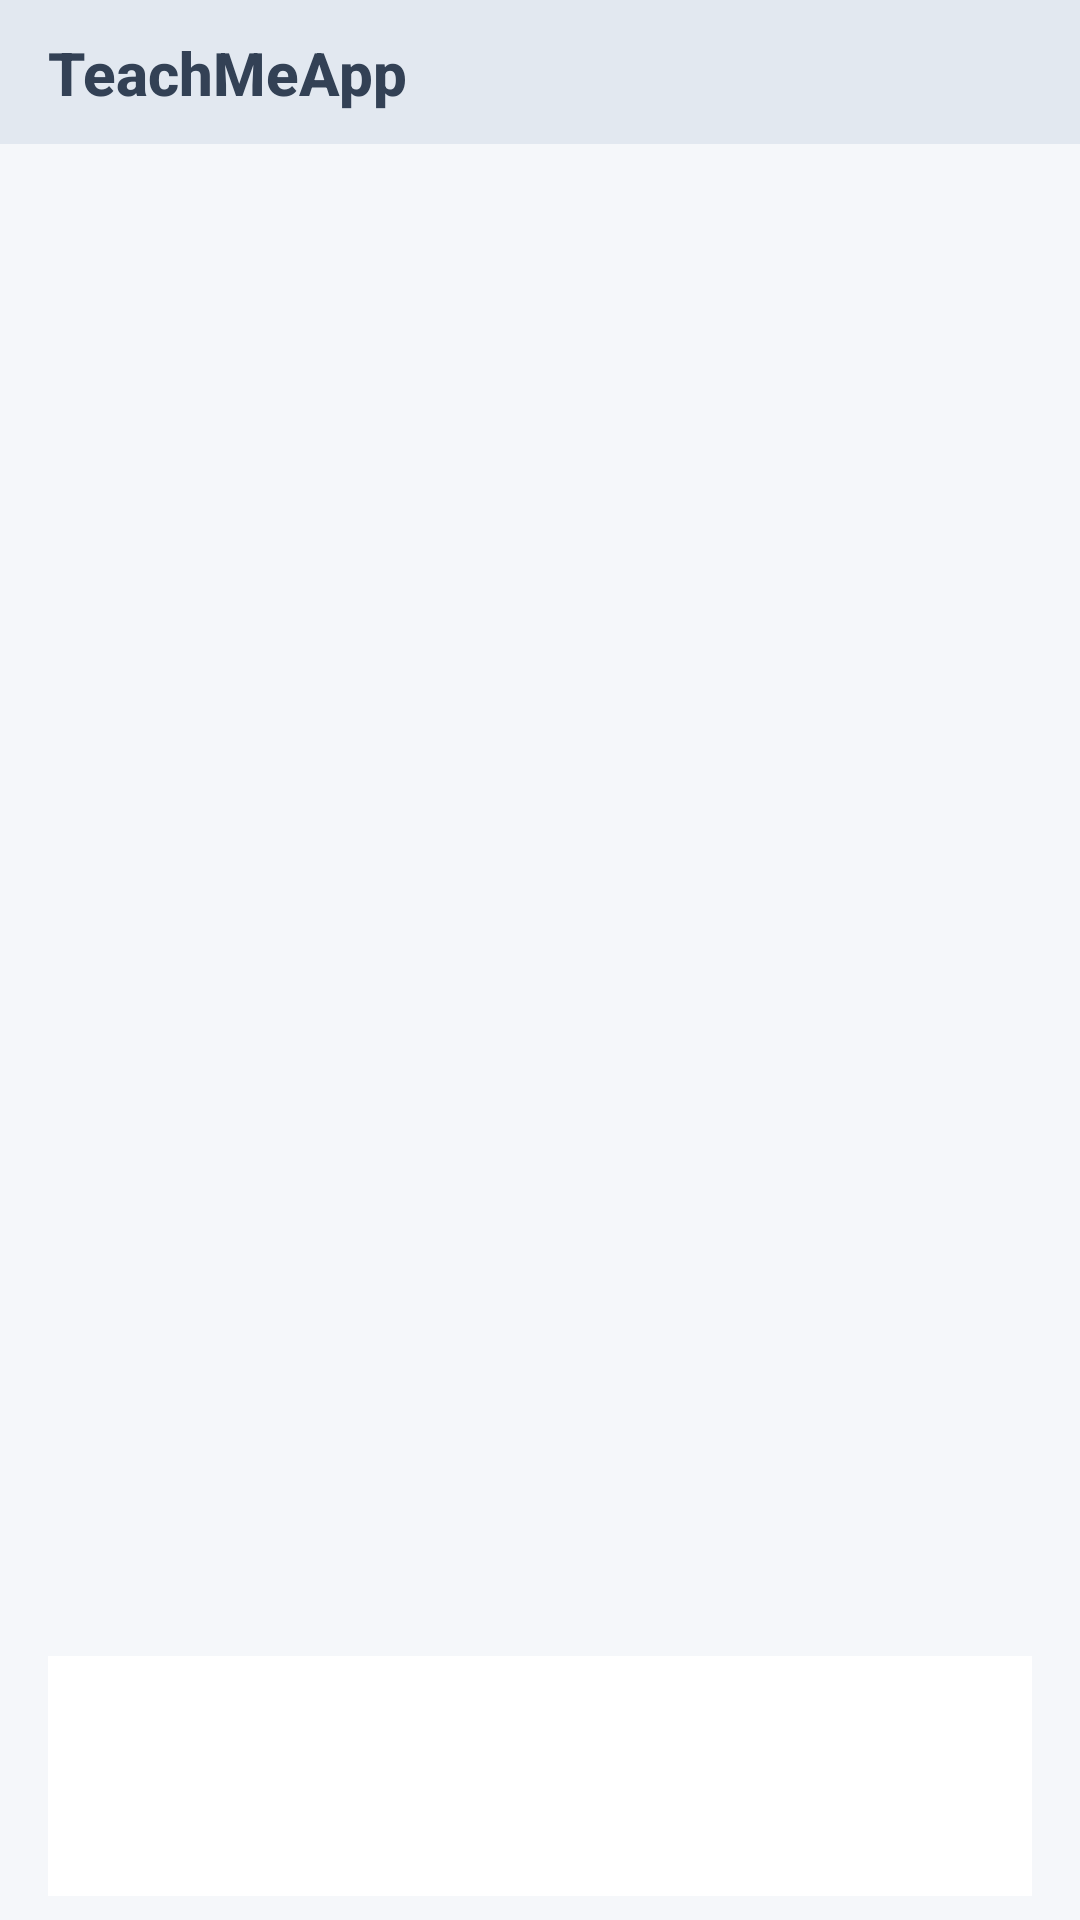

The Android layout XML behind this screen, and the referenced resources:
<!-- AndroidManifest.xml: application theme Theme.RawaaProject -->
<!-- res/layout/activity_main.xml -->
<?xml version="1.0" encoding="utf-8"?>
<androidx.constraintlayout.widget.ConstraintLayout xmlns:android="http://schemas.android.com/apk/res/android"
    xmlns:app="http://schemas.android.com/apk/res-auto"
    xmlns:tools="http://schemas.android.com/tools"
    android:id="@+id/main_container"
    android:layout_width="match_parent"
    android:layout_height="match_parent"
    android:background="@color/background"
    android:layoutDirection="rtl"
    tools:context=".MainActivity">

    
    <include
        layout="@layout/custom_header"
        android:layout_width="0dp"
        android:layout_height="wrap_content"
        app:layout_constraintEnd_toEndOf="parent"
        app:layout_constraintStart_toStartOf="parent"
        app:layout_constraintTop_toTopOf="parent" />

    
    <FrameLayout
        android:id="@+id/content_frame"
        android:layout_width="0dp"
        android:layout_height="0dp"
        android:layout_marginStart="@dimen/safe_area_margin_horizontal"
        android:layout_marginEnd="@dimen/safe_area_margin_horizontal"
        android:layout_marginTop="@dimen/safe_area_margin_vertical"
        app:layout_constraintBottom_toTopOf="@id/bottom_nav"
        app:layout_constraintEnd_toEndOf="parent"
        app:layout_constraintStart_toStartOf="parent"
        app:layout_constraintTop_toBottomOf="@id/header_root" />

    
    <com.google.android.material.bottomnavigation.BottomNavigationView
        android:id="@+id/bottom_nav"
        android:layout_width="0dp"
        android:layout_height="wrap_content"
        android:layout_marginStart="@dimen/safe_area_margin_horizontal"
        android:layout_marginEnd="@dimen/safe_area_margin_horizontal"
        android:layout_marginBottom="@dimen/safe_area_margin_vertical"
        android:background="@color/surface"
        android:elevation="8dp"
        app:cornerRadius="@dimen/card_corner_radius"
        app:itemIconTint="@color/nav_item_color"
        app:itemTextColor="@color/nav_item_color"
        app:labelVisibilityMode="labeled"
        app:layout_constraintBottom_toBottomOf="parent"
        app:layout_constraintEnd_toEndOf="parent"
        app:layout_constraintStart_toStartOf="parent" />

</androidx.constraintlayout.widget.ConstraintLayout>
<!-- res/layout/custom_header.xml (included above) -->
<?xml version="1.0" encoding="utf-8"?>
<androidx.constraintlayout.widget.ConstraintLayout xmlns:android="http://schemas.android.com/apk/res/android"
    xmlns:app="http://schemas.android.com/apk/res-auto"
    xmlns:tools="http://schemas.android.com/tools"
    android:id="@+id/header_root"
    android:layout_width="match_parent"
    android:layout_height="wrap_content"
    android:background="?attr/colorPrimaryContainer"
    android:elevation="0dp"
    android:layoutDirection="rtl">

    
    <ImageView
        android:id="@+id/header_logo"
        android:layout_width="@dimen/header_logo_size"
        android:layout_height="@dimen/header_logo_size"
        android:layout_marginStart="@dimen/header_padding_horizontal"
        android:layout_marginTop="@dimen/header_padding_vertical"
        android:layout_marginBottom="@dimen/header_padding_vertical"
        android:contentDescription="@string/app_name"
        android:src="@drawable/ic_teachme_logo_small"
        app:layout_constraintBottom_toBottomOf="parent"
        app:layout_constraintStart_toStartOf="parent"
        app:layout_constraintTop_toTopOf="parent" />

    
    <TextView
        android:id="@+id/header_title"
        android:layout_width="0dp"
        android:layout_height="wrap_content"
        android:layout_marginStart="@dimen/header_logo_margin_end"
        android:layout_marginEnd="@dimen/header_padding_horizontal"
        android:ellipsize="end"
        android:gravity="start|center_vertical"
        android:maxLines="1"
        android:text="@string/app_name"
        android:textColor="?attr/colorOnPrimaryContainer"
        android:textSize="20sp"
        android:textStyle="bold"
        app:layout_constraintBottom_toBottomOf="parent"
        app:layout_constraintEnd_toStartOf="@id/header_action_btn"
        app:layout_constraintStart_toEndOf="@id/header_logo"
        app:layout_constraintTop_toTopOf="parent" />

    
    <ImageButton
        android:id="@+id/header_action_btn"
        android:layout_width="48dp"
        android:layout_height="48dp"
        android:layout_marginEnd="@dimen/header_padding_horizontal"
        android:background="?attr/selectableItemBackgroundBorderless"
        android:contentDescription="@string/settings"
        android:src="@android:drawable/ic_menu_preferences"
        android:visibility="gone"
        app:layout_constraintBottom_toBottomOf="parent"
        app:layout_constraintEnd_toEndOf="parent"
        app:layout_constraintTop_toTopOf="parent"
        tools:visibility="visible" />

</androidx.constraintlayout.widget.ConstraintLayout>
<!-- resources referenced by this layout -->
<resources>
  <color name="background">#F5F7FA</color>
  <color name="surface">#FFFFFF</color>
  <dimen name="card_corner_radius">12dp</dimen>
  <dimen name="header_logo_margin_end">12dp</dimen>
  <dimen name="header_logo_size">32dp</dimen>
  <dimen name="header_padding_horizontal">16dp</dimen>
  <dimen name="header_padding_vertical">8dp</dimen>
  <dimen name="safe_area_margin_horizontal">16dp</dimen>
  <dimen name="safe_area_margin_vertical">8dp</dimen>
  <string name="app_name">TeachMeApp</string>
  <string name="settings">الإعدادات</string>
  <style name="Theme.RawaaProject" parent="Base.Theme.RawaaProject" />
  <style name="Platform.RawaaProject" parent="Theme.Material3.Light.NoActionBar">
          <item name="android:windowBackground">@color/background</item>
          <item name="android:navigationBarColor">@color/surface</item>
          <item name="android:windowLightNavigationBar">true</item>
          <item name="android:windowLightStatusBar">true</item>
      </style>
  <color name="brand_neutral">#475569</color>
  <color name="white">#FFFFFFFF</color>
  <color name="brand_neutral_light">#E2E8F0</color>
  <color name="brand_neutral_dark">#334155</color>
  <style name="AppTextAppearance.HeadlineLarge" parent="TextAppearance.Material3.HeadlineLarge">
          <item name="android:textSize">37sp</item>
      </style>
  <style name="AppTextAppearance.HeadlineMedium" parent="TextAppearance.Material3.HeadlineMedium">
          <item name="android:textSize">32sp</item>
      </style>
  <style name="AppTextAppearance.TitleLarge" parent="TextAppearance.Material3.TitleLarge">
          <item name="android:textSize">25sp</item>
      </style>
  <style name="AppTextAppearance.BodyLarge" parent="TextAppearance.Material3.BodyLarge">
          <item name="android:textSize">18sp</item>
      </style>
  <style name="AppTextAppearance.BodyMedium" parent="TextAppearance.Material3.BodyMedium">
          <item name="android:textSize">16sp</item>
      </style>
  <style name="AppTextAppearance.LabelLarge" parent="TextAppearance.Material3.LabelLarge">
          <item name="android:textSize">16sp</item>
      </style>
  <style name="App.DatePickerDialog" parent="ThemeOverlay.AppCompat.Dialog.Alert">
          <item name="colorAccent">?attr/colorPrimary</item>
          <item name="android:colorAccent">?attr/colorPrimary</item>
      </style>
  <style name="App.TimePickerDialog" parent="ThemeOverlay.AppCompat.Dialog.Alert">
          <item name="colorAccent">?attr/colorPrimary</item>
          <item name="android:colorAccent">?attr/colorPrimary</item>
      </style>
</resources>
